Run: headless pygame with SDL's dummy video driver; simulated clock (each Clock.tick advances the game by its frame time, no real sleeping); random seed 0; keys injected as events and as key.get_pressed() state; no mouse input.
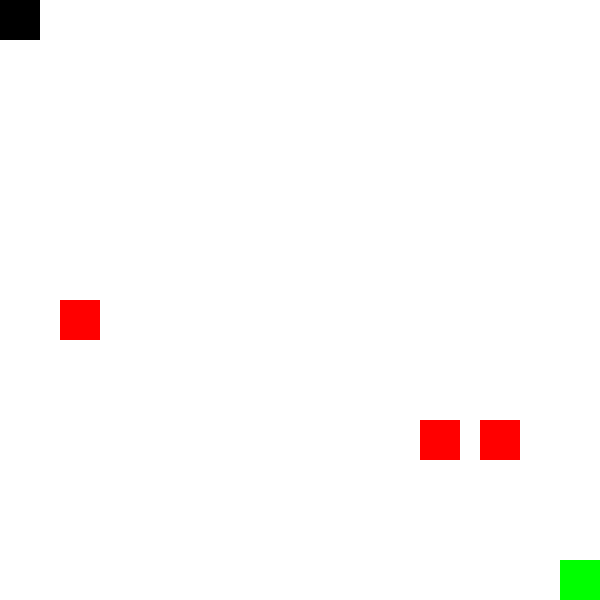
Frame 1 of 4 · flips 1–60 · no input
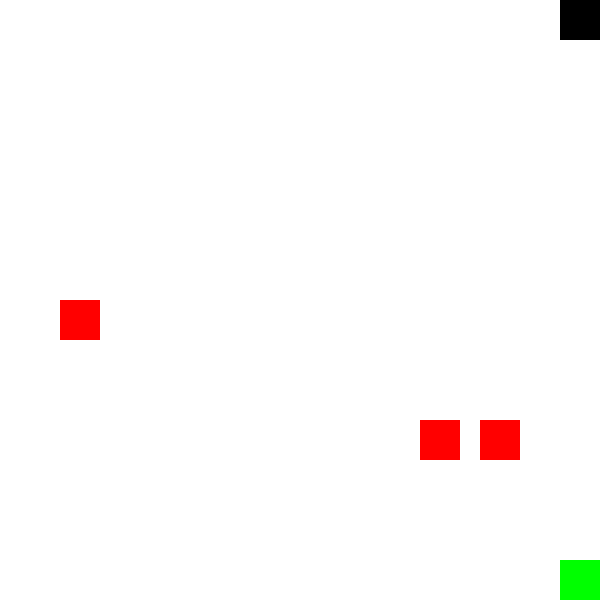
Frame 2 of 4 · flips 61–180 · tapped SPACE, RETURN · held RIGHT (→), D
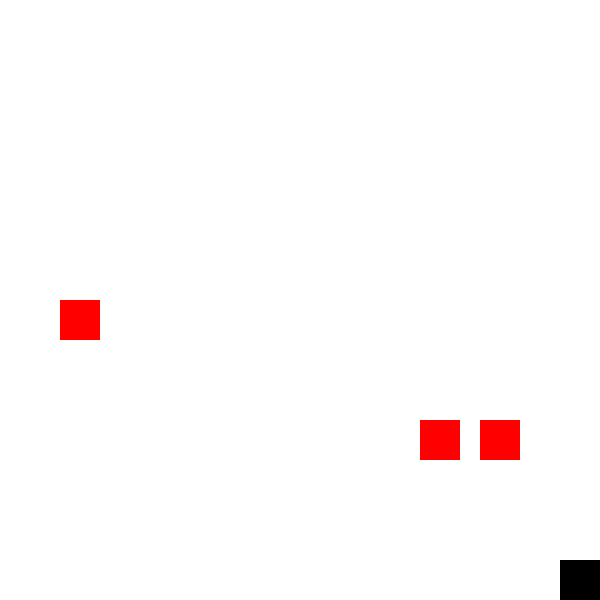
Frame 3 of 4 · flips 181–300 · held DOWN (↓), S
Frame 4 of 4 · flips 301–420 · held LEFT (←), A, UP (↑), W · screen same as frame 1, image omitted

The pygame program that drew these frames:

import pygame
import sys
import random

# Initialize Pygame
pygame.init()

# Constants
WIDTH, HEIGHT = 600, 600
FPS = 60

# Colors
WHITE = (255, 255, 255)
BLACK = (0, 0, 0)
RED = (255, 0, 0)
GREEN = (0, 255, 0)

# Player
player_size = 40
player_pos = [0, 0]

# Classes
class_positions = {
    "Math": [random.randint(1, 8) * (WIDTH // 10), random.randint(1, 8) * (HEIGHT // 10)],
    "History": [random.randint(1, 8) * (WIDTH // 10), random.randint(1, 8) * (HEIGHT // 10)],
    "Science": [random.randint(1, 8) * (WIDTH // 10), random.randint(1, 8) * (HEIGHT // 10)],
}

# Initialize Pygame window
screen = pygame.display.set_mode((WIDTH, HEIGHT))
pygame.display.set_caption("School Maze Game")
clock = pygame.time.Clock()

# Main game loop
running = True
while running:
    for event in pygame.event.get():
        if event.type == pygame.QUIT:
            running = False
        elif event.type == pygame.KEYDOWN:
            if event.key == pygame.K_ESCAPE:
                running = False

    keys = pygame.key.get_pressed()
    if keys[pygame.K_UP] and player_pos[1] > 0:
        player_pos[1] -= player_size
    if keys[pygame.K_DOWN] and player_pos[1] < HEIGHT - player_size:
        player_pos[1] += player_size
    if keys[pygame.K_LEFT] and player_pos[0] > 0:
        player_pos[0] -= player_size
    if keys[pygame.K_RIGHT] and player_pos[0] < WIDTH - player_size:
        player_pos[0] += player_size

    # Check if the player has reached a class
    for class_name, class_pos in class_positions.items():
        if player_pos == class_pos:
            print(f"You found your {class_name} class! Congratulations!")
            running = False

    # Draw everything
    screen.fill(WHITE)
    for class_pos in class_positions.values():
        pygame.draw.rect(screen, RED, (class_pos[0], class_pos[1], player_size, player_size))

    pygame.draw.rect(screen, GREEN, (WIDTH - player_size, HEIGHT - player_size, player_size, player_size))

    pygame.draw.rect(screen, BLACK, (player_pos[0], player_pos[1], player_size, player_size))

    pygame.display.flip()

    # Cap the frame rate
    clock.tick(FPS)

# Quit Pygame
pygame.quit()
sys.exit()
